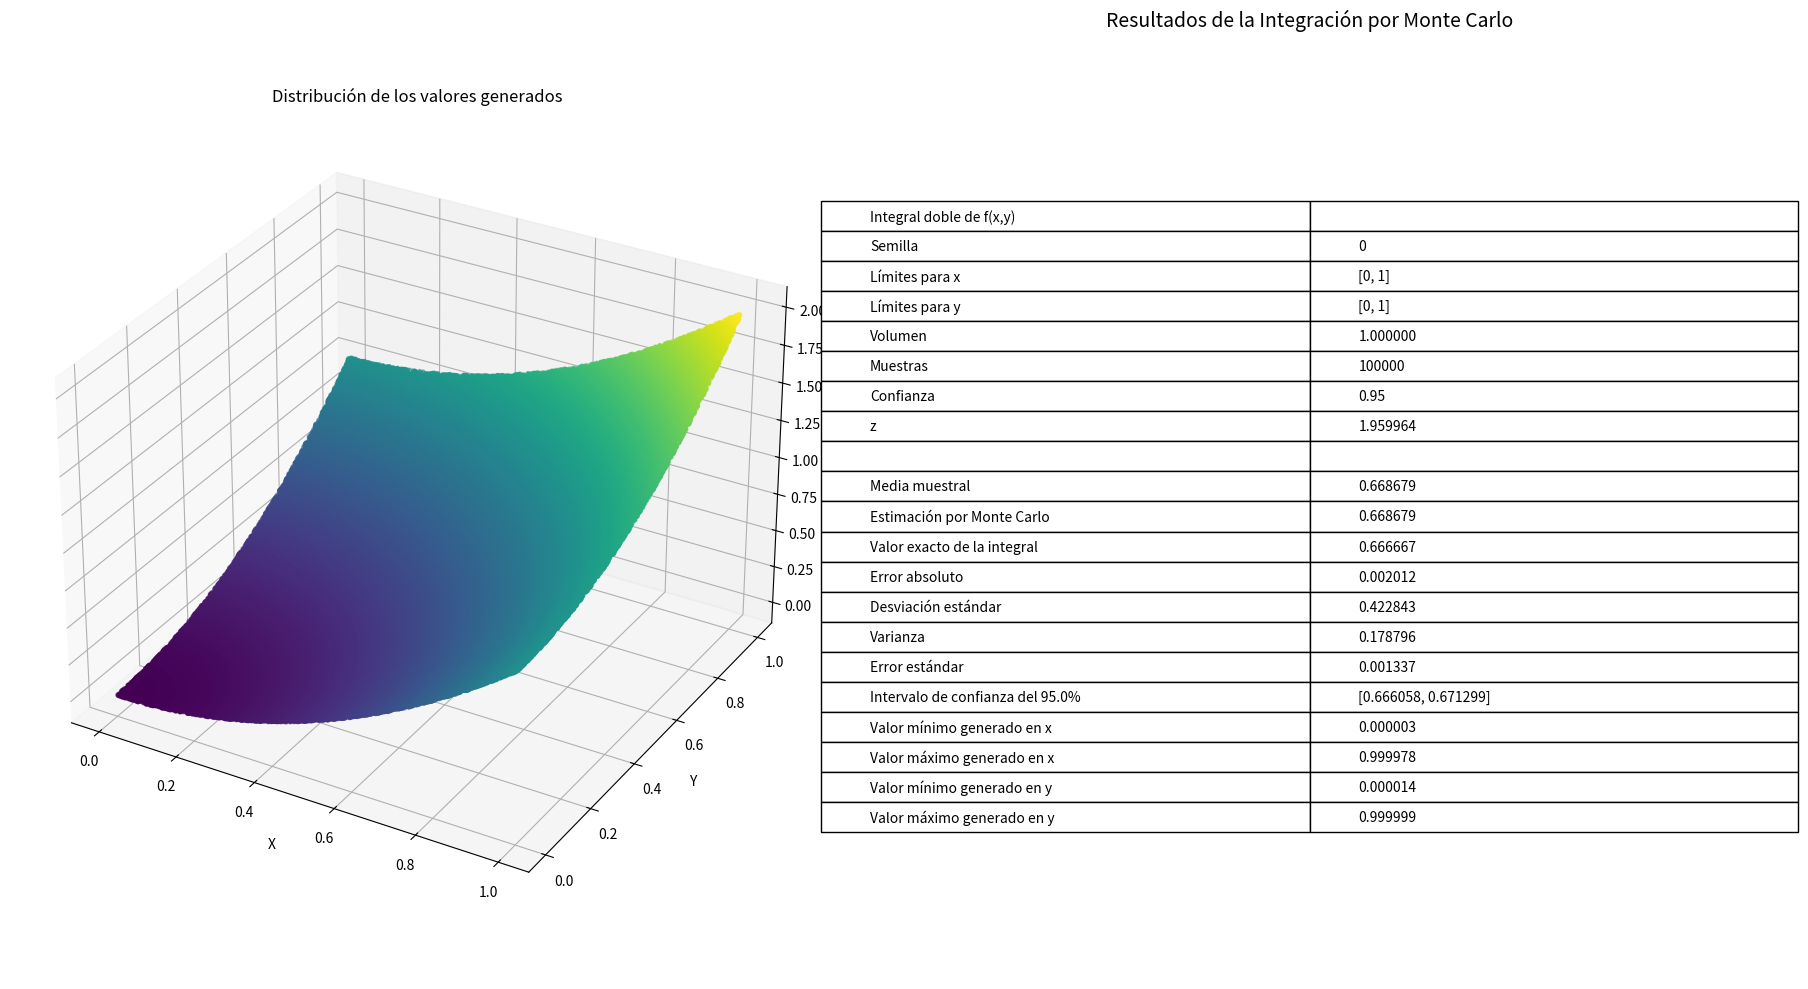

Recreate this plot in Python.
import numpy as np
import matplotlib.pyplot as plt
from scipy.integrate import dblquad
from scipy.stats import norm
from mpl_toolkits.mplot3d import Axes3D

def obtener_valor_z(confianza):
    """
    Calcula el valor z para un nivel de confianza dado.
    
    Args:
        confianza (float): Nivel de confianza deseado (entre 0 y 1)
    
    Returns:
        float: Valor z correspondiente al nivel de confianza
    """
    return norm.ppf((1 + confianza) / 2)

# Fijar la semilla para reproducibilidad
semilla = 0
np.random.seed(semilla)
 
# Definir la función a evaluar (función de dos variables)
def f(x, y):
    return x*x+y*y
 
# Número de puntos aleatorios
n = 100000
confianza = 0.95
 
# Definir los límites de integración
x_min, x_max = 0, 1  # Límites para x
y_min, y_max = 0, 1  # Límites para y
volumen = (x_max - x_min) * (y_max - y_min)
# Generar puntos aleatorios en el dominio de integración
x = np.random.uniform(x_min, x_max, n)
y = np.random.uniform(y_min, y_max, n)
 
# Evaluar los puntos en la función
evaluados = f(x, y)
 
# Calcular estadísticas sobre los valores evaluados
media = np.mean(evaluados)
integral = media * volumen
desv_estandar = np.std(evaluados, ddof=1)
error_estandar = desv_estandar / np.sqrt(n)
varianza = np.var(evaluados, ddof=1)
z = obtener_valor_z(confianza)
 
# Calcular la integral exacta para comparar
integral_exacta, _ = dblquad(lambda y, x: f(x, y), x_min, x_max, lambda x: y_min, lambda x: y_max)
 
# Crear una figura con dos subplots: uno para el gráfico 3D y otro para la tabla
fig = plt.figure(figsize=(18, 10))

# Gráfico 3D
ax1 = fig.add_subplot(121, projection='3d')
scatter = ax1.scatter(x, y, evaluados, c=evaluados, cmap='viridis', alpha=0.6, s=10)
ax1.set_xlabel('X')
ax1.set_ylabel('Y')
ax1.set_zlabel('f(X,Y)')
ax1.set_title("Distribución de los valores generados")

# Tabla de resultados
ax2 = fig.add_subplot(122)
ax2.axis('off')  # Ocultar ejes

# Crear los datos para la tabla
tabla_datos = [
    ["Integral doble de f(x,y)", ""],
    ["Semilla", f"{semilla}"],
    [f"Límites para x", f"[{x_min}, {x_max}]"],
    [f"Límites para y", f"[{y_min}, {y_max}]"],
    [f"Volumen", f"{volumen:.6f}"],
    [f"Muestras", f"{n}"],
    [f"Confianza", f"{confianza:.2f}"],
    [f"z", f"{z:.6f}"],
    ["", ""],
    [f"Media muestral", f"{media:.6f}"],
    [f"Estimación por Monte Carlo", f"{integral:.6f}"],
    [f"Valor exacto de la integral", f"{integral_exacta:.6f}"],
    [f"Error absoluto", f"{abs(integral - integral_exacta):.6f}"],
    [f"Desviación estándar", f"{desv_estandar:.6f}"],
    [f"Varianza", f"{varianza:.6f}"],
    [f"Error estándar", f"{error_estandar:.6f}"],
    [f"Intervalo de confianza del {confianza*100}%", f"[{integral - z * error_estandar:.6f}, {integral + z * error_estandar:.6f}]"],
    [f"Valor mínimo generado en x", f"{np.min(x):.6f}"],
    [f"Valor máximo generado en x", f"{np.max(x):.6f}"],
    [f"Valor mínimo generado en y", f"{np.min(y):.6f}"],
    [f"Valor máximo generado en y", f"{np.max(y):.6f}"]
]

# Crear la tabla
tabla = ax2.table(
    cellText=tabla_datos,
    cellLoc='left',
    loc='center',
    colWidths=[0.5, 0.5]
)

# Ajustar el estilo de la tabla
tabla.auto_set_font_size(False)
tabla.set_fontsize(10)
tabla.scale(1.2, 1.5)

# Añadir un título a la tabla
ax2.set_title("Resultados de la Integración por Monte Carlo", pad=20, fontsize=14)

# Ajustar el layout y mostrar la figura
plt.tight_layout()
plt.show()